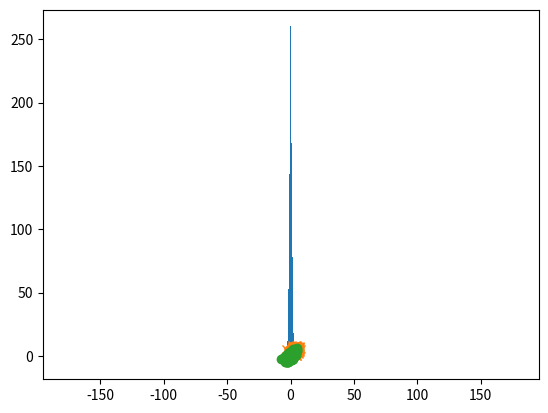

The script that saved this image:
# -*- coding: utf-8 -*-
"""
Created on Thu Jun 26 11:21:56 2014

[redacted]
"""
# This file produces scatter plots from two gaussian distributions
# in order to simulate photon densities.

import numpy as np
import matplotlib.pyplot as plt

mean = 0
stdDev = 1
scatter = np.random.normal(mean,stdDev,1000)
hist = np.histogram(scatter,bins=10)
plt.hist(scatter,bins=10)
plt.show()

# Produce a number of points in x-y from 1 distribution. 
mean = [3,4]
cov = [[3,1],[1,3]] 
x,y = np.random.multivariate_normal(mean,cov,1000).T

plt.plot(x,y,'x'); plt.axis('equal')

# plt.show()

# Z = np.array([x,y])
# Produce a number of points in x-y from another distribution.
mean = [0,0]
cov = [[3,2],[2,3]] 
xp,yp = np.random.multivariate_normal(mean,cov,1000).T

plt.plot(xp,yp,'o'); plt.axis('equal')

plt.show()

# Zp = np.array([xp,yp])

